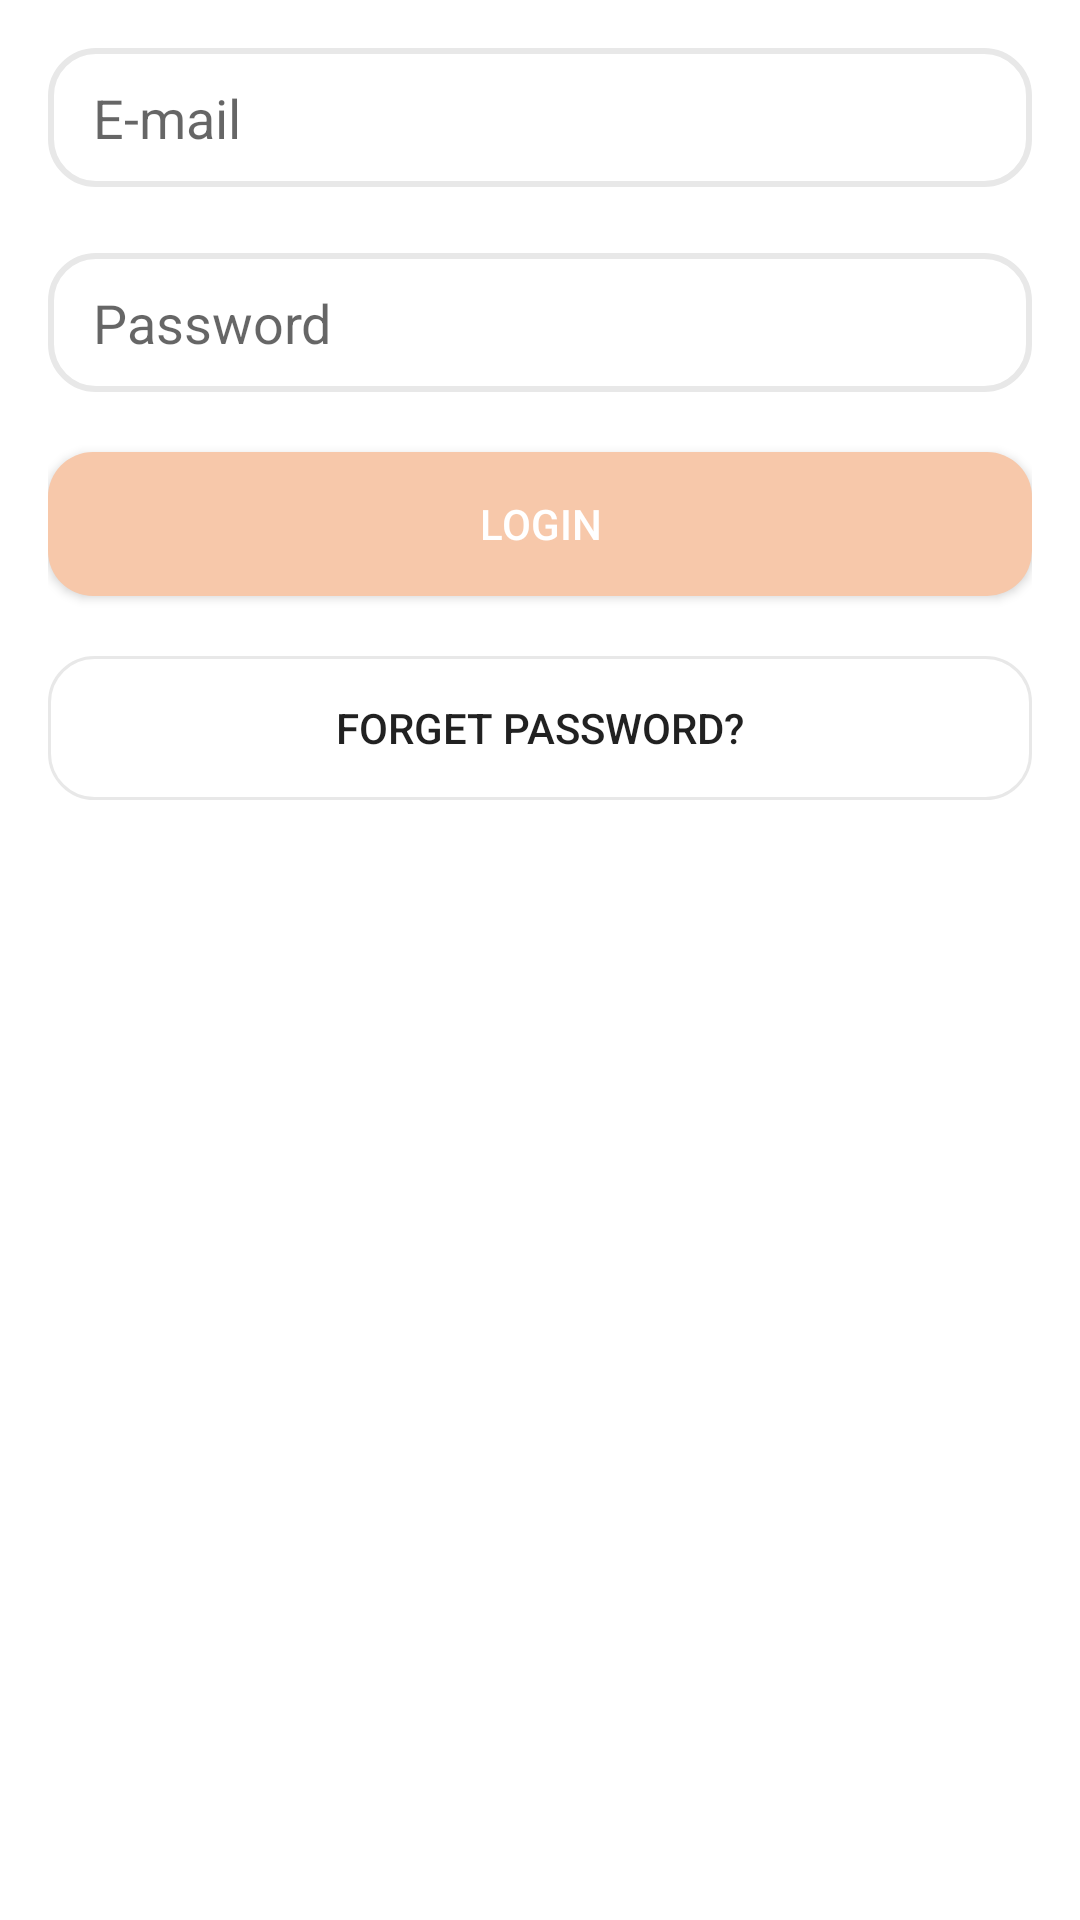

Layout XML and referenced resources for this Android screen:
<!-- AndroidManifest.xml: application theme Theme.JumpJump -->
<!-- res/layout/fragment_login.xml -->
<?xml version="1.0" encoding="utf-8"?>
<FrameLayout xmlns:android="http://schemas.android.com/apk/res/android"
    xmlns:app="http://schemas.android.com/apk/res-auto"
    xmlns:tools="http://schemas.android.com/tools"
    android:layout_width="match_parent"
    android:layout_height="wrap_content"
    android:background="@color/white"
    android:padding="16dp"
    tools:context="io.project.jumpjump.view.fragment.LoginFragment">

    <androidx.constraintlayout.widget.ConstraintLayout
        android:layout_width="match_parent"
        android:layout_height="match_parent">

        <EditText
            android:id="@+id/et_email"
            style="@style/Theme.EditText"
            android:layout_width="match_parent"
            android:layout_height="wrap_content"
            android:hint="@string/hint_e_mail"
            app:layout_constraintEnd_toEndOf="parent"
            app:layout_constraintStart_toStartOf="parent"
            app:layout_constraintTop_toTopOf="parent" />

        <EditText
            android:id="@+id/et_password"
            style="@style/Theme.EditText"
            android:layout_width="match_parent"
            android:layout_height="wrap_content"
            android:layout_marginTop="22dp"
            android:hint="@string/hint_password"
            app:layout_constraintEnd_toEndOf="parent"
            app:layout_constraintStart_toStartOf="parent"
            app:layout_constraintTop_toBottomOf="@id/et_email" />

        <androidx.appcompat.widget.AppCompatButton
            android:id="@+id/btn_login"
            android:layout_width="match_parent"
            android:layout_height="wrap_content"
            android:layout_marginTop="20dp"
            android:background="@drawable/btn_background"
            android:text="@string/login"
            android:textColor="@color/white"
            app:layout_constraintEnd_toEndOf="parent"
            app:layout_constraintHorizontal_bias="0.0"
            app:layout_constraintStart_toStartOf="parent"
            app:layout_constraintTop_toBottomOf="@id/et_password" />

        <androidx.appcompat.widget.AppCompatButton
            android:id="@+id/forget_password"
            android:layout_width="match_parent"
            android:layout_height="wrap_content"
            android:layout_marginTop="20dp"
            android:background="@drawable/btn_background_outlined"
            android:text="@string/forgot_password"
            app:layout_constraintEnd_toEndOf="parent"
            app:layout_constraintHorizontal_bias="0.0"
            app:layout_constraintStart_toStartOf="parent"
            app:layout_constraintTop_toBottomOf="@id/btn_login" />

    </androidx.constraintlayout.widget.ConstraintLayout>


</FrameLayout>
<!-- resources referenced by this layout -->
<resources>
  <color name="white">#FFFFFFFF</color>
  <!-- drawable btn_background (drawable) -->
  <?xml version="1.0" encoding="utf-8"?>
  <shape xmlns:android="http://schemas.android.com/apk/res/android">
      <solid android:color="@color/beige"/>
      <corners android:radius="15dp"/>
  </shape>
  <!-- drawable btn_background_outlined (drawable) -->
  <?xml version="1.0" encoding="utf-8"?>
  <shape xmlns:android="http://schemas.android.com/apk/res/android">
      <stroke android:color="@color/light_gray" android:width="1dp" />
      <corners android:radius="15dp"/>
  </shape>
  <string name="forgot_password">Forget password?</string>
  <string name="hint_e_mail">E-mail</string>
  <string name="hint_password">Password</string>
  <string name="login">Login</string>
  <style name="Theme.EditText" parent="@style/ThemeOverlay.Material3.AutoCompleteTextView.OutlinedBox">
          <item name="android:background">@drawable/et_background</item>
          <item name="android:paddingTop">11dp</item>
          <item name="android:paddingStart">15dp</item>
          <item name="android:paddingBottom">11dp</item>
      </style>
  <style name="Theme.JumpJump" parent="Theme.MaterialComponents.DayNight.NoActionBar">
          
          <item name="colorPrimary">@color/beige</item>
          <item name="colorPrimaryVariant">@color/beige</item>
          <item name="colorOnPrimary">@color/white</item>
          
          <item name="colorSecondary">@color/beige</item>
          <item name="colorSecondaryVariant">@color/beige</item>
          <item name="colorOnSecondary">@color/black</item>
          
          <item name="android:statusBarColor">?attr/colorPrimaryVariant</item>
          <item name="font">@font/roboto_regular</item>
          
      </style>
  <color name="beige">#f7c8aa</color>
  <color name="light_gray">#E8E8E8</color>
  <!-- drawable et_background (drawable) -->
  <?xml version="1.0" encoding="utf-8"?>
  <shape xmlns:android="http://schemas.android.com/apk/res/android">
      <solid android:color="@color/white"/>
      <stroke android:width="2dp" android:color="@color/light_gray" />
      <corners android:radius="15dp"/>
  </shape>
  <color name="black">#FF000000</color>
</resources>
